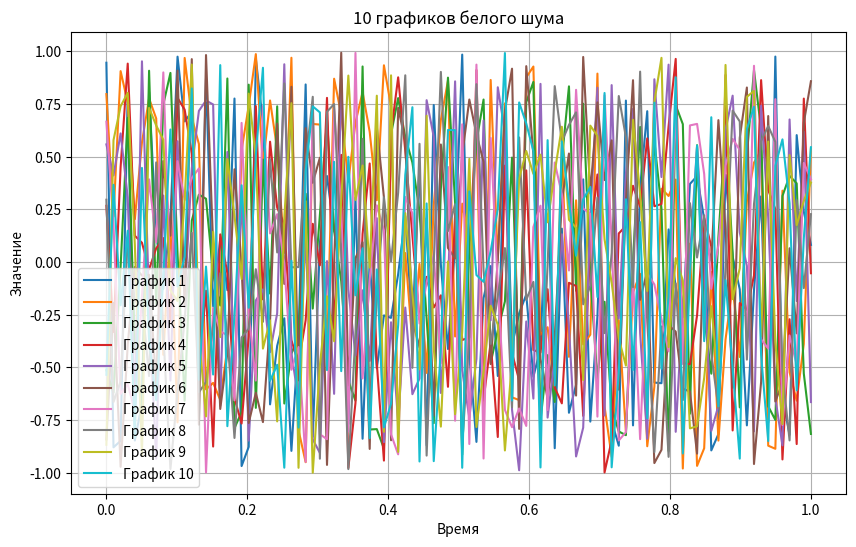

Source code (Python):
import matplotlib.pyplot as plt
import numpy as np


t = np.linspace(0, 1, 100)


num_plots = 10
white_noise = [np.random.uniform(-1, 1, size=len(t)) for _ in range(num_plots)]

plt.figure(figsize=(10, 6))


for i in range(num_plots):
    plt.plot(t, white_noise[i], label=f'График {i+1}')


plt.xlabel('Время')
plt.ylabel('Значение')
plt.title('10 графиков белого шума')
plt.legend()

plt.grid()
plt.show()
